Run: headless pygame with SDL's dummy video driver; simulated clock (each Clock.tick advances the game by its frame time, no real sleeping); random seed 0; keys injected as events and as key.get_pressed() state; mouse plan: one left click at the window centre at the start of phase 2, then a move to the lower-right quarter at the start of phase 3.
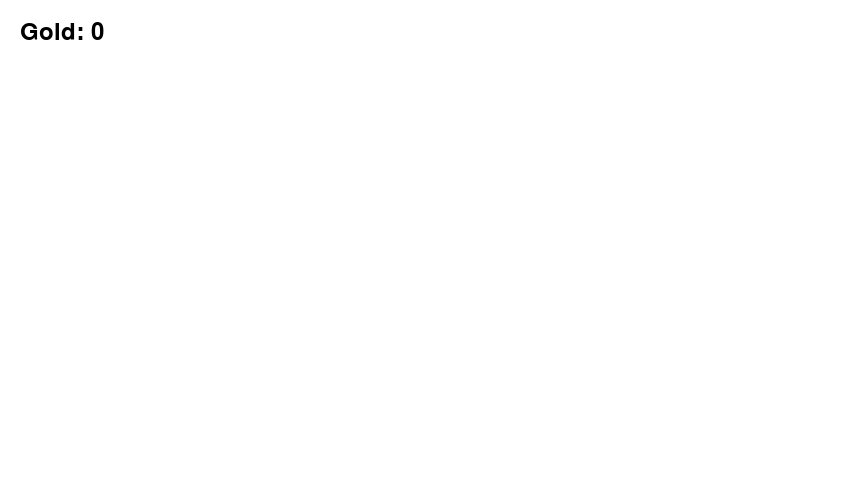
Frame 1 of 4 · flips 1–60 · no input
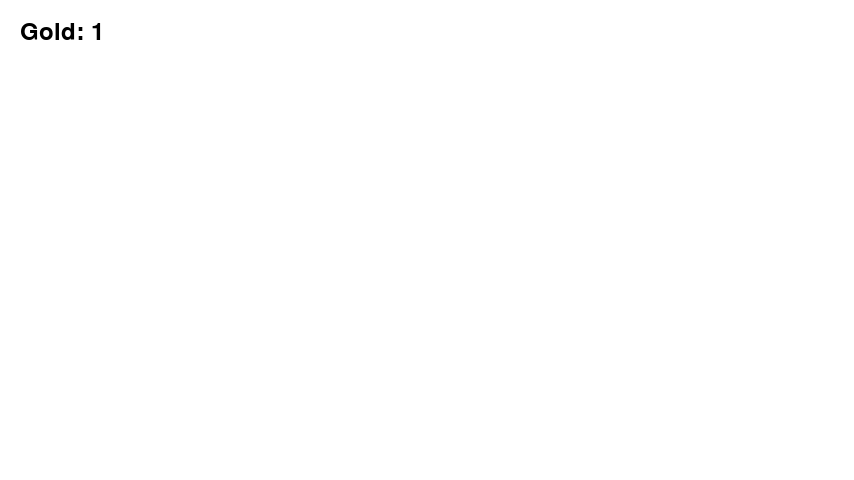
Frame 2 of 4 · flips 61–180 · clicked the window centre · tapped SPACE, RETURN · held RIGHT (→), D
Frame 3 of 4 · flips 181–300 · moved the mouse to the lower-right quarter · held DOWN (↓), S · screen unchanged from frame 2, image omitted
Frame 4 of 4 · flips 301–420 · held LEFT (←), A, UP (↑), W · screen unchanged from frame 3, image omitted

The pygame program that drew these frames:

import pygame
from pygame.locals import *
import sys

pygame.init()


# -- VARIABLES --
# Screen info
screen_width = 854
screen_height = 480
screen = pygame.display.set_mode((screen_width, screen_height))

pygame.display.set_caption("Yet Another Idle Clicker")

# FPS
fps = 60
FramePerSec = pygame.time.Clock()

# Colours
white = (255, 255, 255)
black = (0, 0, 0)

font = pygame.font.SysFont(None, 36)
main_menu = 1

# Clicking
click_power = 1
auto_click_power = 0
click_check_interval = 1000  # in milliseconds
last_click_update = pygame.time.get_ticks()

# Currency
gold = 0

# Game loop \o/
running = True
while running:
    screen.fill(white)

    # Event handling
    for event in pygame.event.get():
        if event.type == pygame.QUIT:
            running = False
        elif event.type == pygame.MOUSEBUTTONDOWN:
            if event.button == 1:  # Left mouse button
                gold += click_power

    # Draw text
    score_text = font.render(f"Gold: {gold}", True, black)
    screen.blit(score_text, (20, 20))

    # Auto-click
    current_time = pygame.time.get_ticks()
    if current_time - last_click_update >= click_check_interval:
        gold += auto_click_power
        last_auto_click_time = current_time

    pygame.display.flip()

    FramePerSec.tick(fps)

pygame.quit()
sys.exit()
